Dataset: dataset_v4 (GitHub, yeonebin/v2). Classes: concealed multiple targets, hammer, knife, multiple targets, pistol, plier, rifle, satellite model, snips, stiletto, wrench.

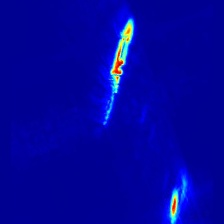
Label: stiletto

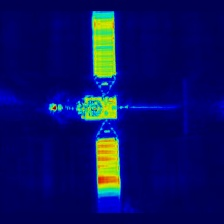
Label: satellite model

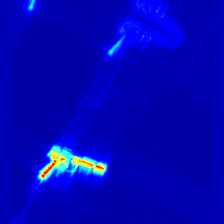
Label: pistol

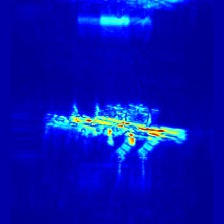
Label: rifle

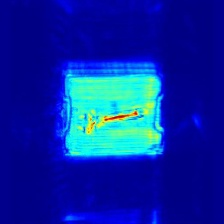
Label: wrench

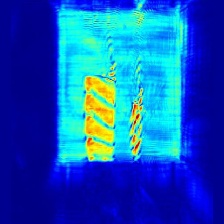
Label: concealed multiple targets
